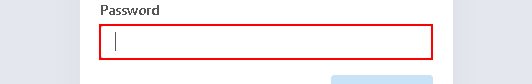
Workflow: Main

Step 1: type a value into the text box in window 'Online Registration' (chrome.exe)
